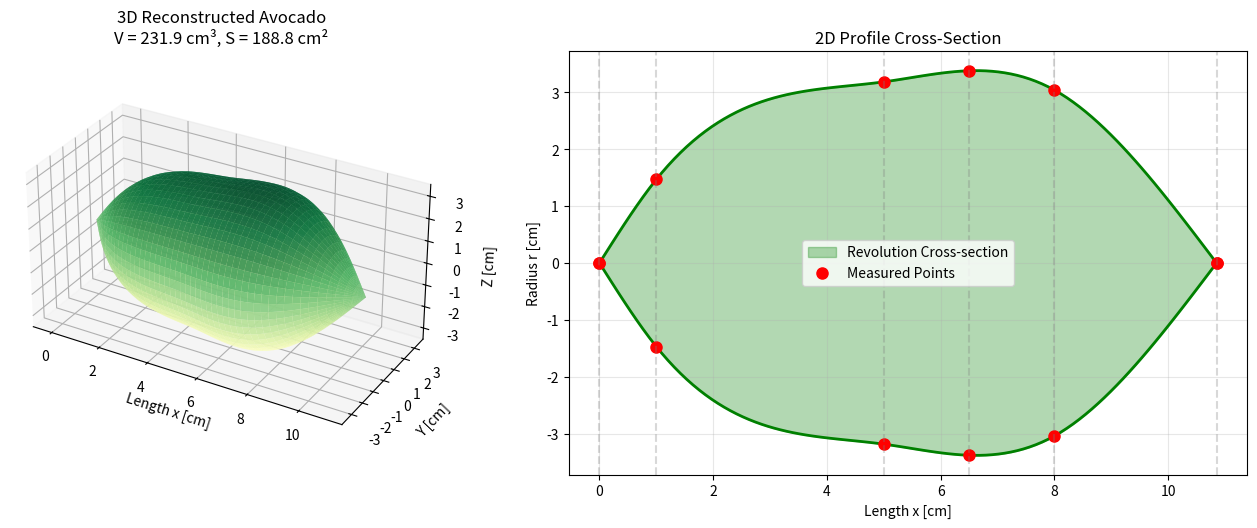

Write the Python code that produced this figure.
import numpy as np
from scipy.interpolate import CubicSpline
from scipy.integrate import simpson
import matplotlib.pyplot as plt
from mpl_toolkits.mplot3d import Axes3D

# ============================================================
# Step 3: 3D Surface Reconstruction of Solid of Revolution
# ============================================================
# Rotate the interpolated profile curve r(x) from Step 1
# around the central axis (x-axis) by 360 degrees to reconstruct
# the 3D surface, and display the estimated volume and surface area.

# --- Data Preparation ---
x_points = np.array([0, 1.0, 5.0, 6.5, 8.0, 10.85])
r_points = np.array([0, 1.47, 3.185, 3.38, 3.04, 0])

cs = CubicSpline(x_points, r_points, bc_type='natural')

x_new = np.linspace(0, 10.85, 100)
r_new = cs(x_new)
r_new = np.maximum(r_new, 0)

# --- Volume Calculation ---
areas = np.pi * (r_new ** 2)
volume = simpson(areas, x=x_new)

# --- Surface Area Calculation (Surface of Revolution Formula) ---
# S = 2π ∫ r(x) × √(1 + (dr/dx)²) dx
dr_dx = cs(x_new, 1)  # First derivative (slope)
surface_integrand = 2 * np.pi * r_new * np.sqrt(1 + dr_dx ** 2)
surface_area = simpson(surface_integrand, x=x_new)

print("=" * 50)
print("Avocado 3D Shape Reconstruction Results")
print("=" * 50)
print(f"  Estimated Volume       : {volume:.2f} cm³")
print(f"  Estimated Surface Area : {surface_area:.2f} cm²")
print(f"  Specific Surface       : {surface_area / volume:.4f} cm⁻¹")
print("=" * 50)

# --- 3D Rotational Surface Mesh Generation ---
theta = np.linspace(0, 2 * np.pi, 50)   # Rotation angle (0 – 360°)
X, THETA = np.meshgrid(x_new, theta)    # 2D grid

# Cylindrical → Cartesian coordinate conversion
R = cs(X)
R = np.maximum(R, 0)
Y = R * np.cos(THETA)
Z = R * np.sin(THETA)

# --- 3D Visualization ---
fig = plt.figure(figsize=(14, 5))

# [Left] 3D Surface Plot
ax1 = fig.add_subplot(121, projection='3d')
ax1.plot_surface(X, Y, Z, cmap='YlGn', alpha=0.8, edgecolor='none')
ax1.set_xlabel('Length x [cm]')
ax1.set_ylabel('Y [cm]')
ax1.set_zlabel('Z [cm]')
ax1.set_title(f'3D Reconstructed Avocado\nV = {volume:.1f} cm³, S = {surface_area:.1f} cm²')
ax1.set_box_aspect([2, 1, 1])

# [Right] 2D Cross-Section Profile + Integration Region
ax2 = fig.add_subplot(122)
ax2.fill_between(x_new, r_new, -r_new, alpha=0.3, color='green', label='Revolution Cross-section')
ax2.plot(x_new, r_new, 'g-', linewidth=2)
ax2.plot(x_new, -r_new, 'g-', linewidth=2)
ax2.plot(x_points, r_points, 'ro', markersize=8, label='Measured Points')
ax2.plot(x_points, -r_points, 'ro', markersize=8)

# Show integration segment boundaries (vertical dashed lines)
for xp in x_points:
    ax2.axvline(x=xp, color='gray', linestyle='--', alpha=0.3)

ax2.set_xlabel('Length x [cm]')
ax2.set_ylabel('Radius r [cm]')
ax2.set_title('2D Profile Cross-Section')
ax2.legend()
ax2.grid(True, alpha=0.3)
ax2.set_aspect('equal')

plt.tight_layout()
plt.show()
